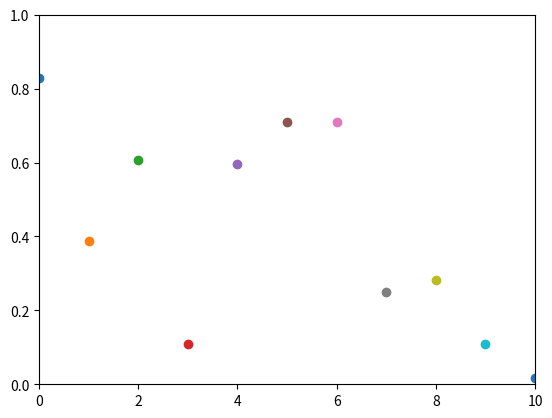

Generate this figure with matplotlib:
import numpy as np
import matplotlib.pyplot as plt

plt.axis([0, 10, 0, 1])

for i in range(20):
    y = np.random.random()
    plt.scatter(i, y)
    plt.pause(.5)

plt.show()